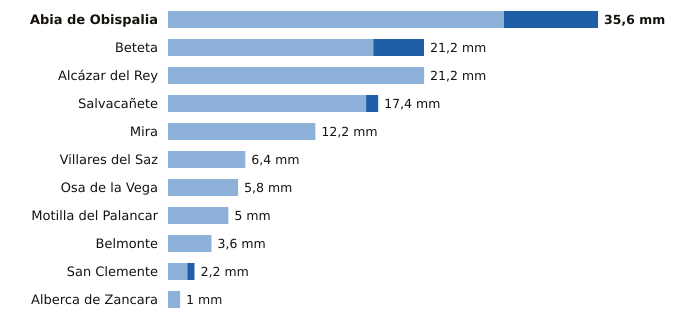

Source data for this figure (header and first rows):
estacion, provincia, indicativo, mm_6_dias_anteriores, mm_hoy, mm_7_dias, horas_de_hoy
Abia de Obispalia, Cuenca, 4070Y, 27.8, 7.8, 35.6, 8
Beteta, Cuenca, 3040Y, 17.0, 4.2, 21.2, 5
Alcázar del Rey, Cuenca, 4051Y, 21.2, 0.0, 21.2, 6
Salvacañete, Cuenca, 8210Y, 16.4, 1.0, 17.4, 7
Mira, Cuenca, 8245Y, 12.2, 0.0, 12.2, 6
Villares del Saz, Cuenca, 4075Y, 6.4, 0.0, 6.4, 4
Osa de la Vega, Cuenca, 4093Y, 5.8, 0.0, 5.8, 5
Motilla del Palancar, Cuenca, 8155Y, 5.0, 0.0, 5.0, 5
Belmonte, Cuenca, 4095Y, 3.6, 0.0, 3.6, 7
San Clemente, Cuenca, 4090Y, 1.6, 0.6, 2.2, 8
Alberca de Zancara, Cuenca, 4089A, 1.0, 0.0, 1.0, 8
